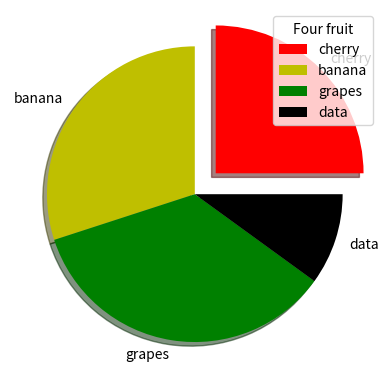

Write the Python code that produced this figure.
import matplotlib.pyplot as plt
import numpy as np
x=np.array([25, 30, 35, 10])
title=["cherry", "banana", 'grapes', 'data']
mycolors = ["r", "y", "g", "k"]
myexplode=[0.2, 0, 0, 0]
plt.pie(x, labels=title, explode=myexplode, shadow=True, colors=mycolors)
plt.legend(title="Four fruit")
plt.show()
